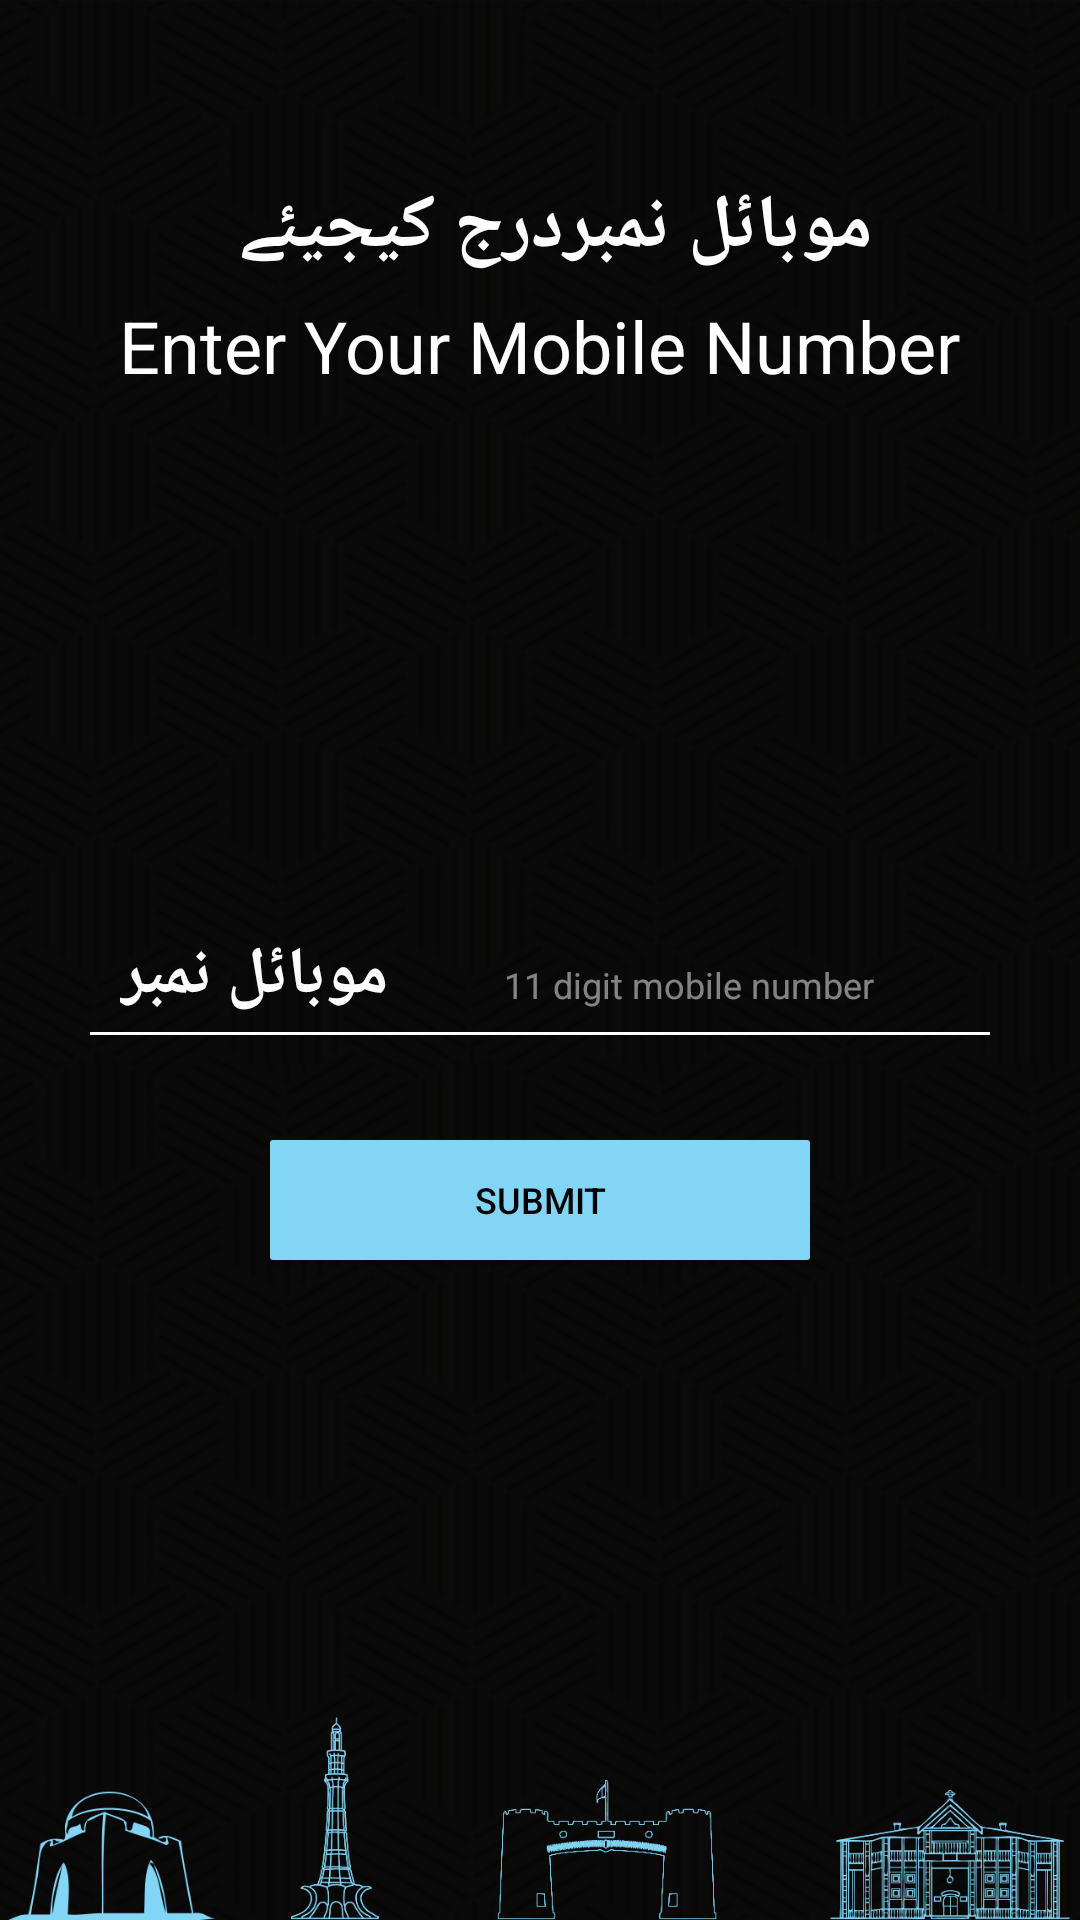

Produce the Android XML layout that renders to this screen, including the resource entries it uses.
<!-- AndroidManifest.xml: application theme AppTheme -->
<!-- res/layout/getting_mobilenumber_activity.xml -->
<?xml version="1.0" encoding="utf-8"?>
<RelativeLayout
    xmlns:android="http://schemas.android.com/apk/res/android"
    xmlns:tools="http://schemas.android.com/tools"
    android:layout_width="match_parent"
    android:layout_height="match_parent"
    tools:context=".GettingMobileNumberActivity"
    android:background="@drawable/plan_background">

    <RelativeLayout
        android:layout_width="match_parent"
        android:layout_height="wrap_content"
        android:layout_marginTop="10dp">

        <TextView
            android:id="@+id/tv_mobile_number_darj_kijeye"
            android:layout_width="wrap_content"
            android:layout_height="wrap_content"
            android:paddingLeft="10dp"
            android:textColor="@color/colorWhite"
            android:layout_centerInParent="true"
            android:src="@drawable/urdu_mobile_number"
            android:layout_centerVertical="true"
            android:textAlignment="center"
            android:gravity="center_vertical"
            android:textStyle="bold"
            android:textSize="25sp"
            android:paddingTop="10dp"
            android:text="@string/urdu_mobile_number_darj_kejie"/>

        <TextView
            android:layout_width="wrap_content"
            android:layout_height="wrap_content"
            android:text="Enter Your Mobile Number"
            android:textColor="@color/colorWhite"
            android:textSize="24sp"
            android:layout_centerHorizontal="true"
            android:layout_marginTop="89dp"/>

    </RelativeLayout>

    <RelativeLayout
        android:id="@+id/rl_et_mobile"
        android:layout_width="match_parent"
        android:layout_height="50dp"
        android:layout_centerInParent="true"
        android:layout_marginLeft="30dp"
        android:layout_marginRight="30dp">

        <TextView
            android:id="@+id/tv_mobile_number"
            android:layout_width="wrap_content"
            android:layout_height="match_parent"
            android:paddingLeft="10dp"
            android:textColor="@color/colorWhite"
            android:layout_alignParentLeft="true"
            android:src="@drawable/urdu_mobile_number"
            android:layout_centerVertical="true"
            android:textAlignment="center"
            android:gravity="center_vertical"
            android:textStyle="bold"
            android:textSize="22sp"
            android:paddingTop="10dp"
            android:text="@string/urdu_mobile_number"/>

        <EditText
            android:id="@+id/et_mobile_no"
            android:layout_width="match_parent"
            android:layout_height="wrap_content"
            android:textColor="@color/colorWhite"
            android:gravity="center"
            android:background="@null"
            android:inputType="number"
            android:maxLength="11"
            android:hint="11 digit mobile number"
            android:textColorHint="@color/colorIOffWhite"
            android:textSize="12dp"
            android:layout_marginTop="25dp"
            android:layout_toRightOf="@id/tv_mobile_number"/>

        <TextView
            android:layout_width="match_parent"
            android:layout_height="1.1dp"
            android:background="@color/colorWhite"
            android:visibility="visible"
            android:layout_alignParentBottom="true"/>
    </RelativeLayout>

    <Button
        android:id="@+id/bt_submit"
        android:layout_below="@+id/rl_et_mobile"
        android:layout_width="180dp"
        android:layout_height="40dp"
        android:text="Submit"
        android:textColor="@color/colorBlack"
        android:layout_centerHorizontal="true"
        android:layout_marginTop="35dp"
        android:textSize="12dp"
        android:background="@drawable/button_press_stat"
        android:visibility="visible"/>

    <ProgressBar
        android:id="@+id/progress_bar"
        android:layout_width="wrap_content"
        android:layout_height="wrap_content"
        android:layout_centerInParent="true"
        android:indeterminateDrawable="@drawable/progress_bar"
        android:visibility="gone"/>





</RelativeLayout>
<!-- resources referenced by this layout -->
<resources>
  <color name="colorBlack">#000</color>
  <color name="colorIOffWhite">#7FFFFFFF</color>
  <color name="colorWhite">#ffff</color>
  <!-- drawable button_press_stat (drawable) -->
  <?xml version="1.0" encoding="utf-8"?>
  <selector xmlns:android="http://schemas.android.com/apk/res/android">
  
      <item android:state_pressed="false" >
          <shape xmlns:android="http://schemas.android.com/apk/res/android" >
              <solid android:color="@color/buttonColor"/>
              <corners
                  android:radius="1dp"
                  />
          </shape>
      </item>
      <item android:state_pressed="true">
          <shape  >
              <solid android:color="@color/colorWhite"/>
              <corners
                  android:radius="1dp"/>
          </shape>
      </item>
  </selector>
  <!-- drawable plan_background: png bitmap (drawable-xxhdpi, 768725 bytes) -->
  <!-- drawable progress_bar (drawable) -->
  <?xml version="1.0" encoding="utf-8"?>
  <rotate xmlns:android="http://schemas.android.com/apk/res/android"
      android:fromDegrees="0"
      android:pivotX="50%"
      android:pivotY="50%"
      android:duration="1"
      android:toDegrees="360" >
  
      <shape
          android:innerRadiusRatio="3"
          android:shape="ring"
          android:thicknessRatio="8"
          android:useLevel="false" >
          <size
              android:height="58dip"
              android:width="58dip" />
  
          <gradient
              android:centerColor="@color/colorBlack"
              android:centerY="0.50"
              android:endColor="@color/colorWhite"
              android:startColor="@color/buttonColor"
              android:type="sweep"
              android:useLevel="false" />
      </shape>
  
  </rotate>
  <!-- drawable urdu_mobile_number: png bitmap (drawable-hdpi, 1668 bytes) -->
  <string name="urdu_mobile_number">موبائل نمبر</string>
  <string name="urdu_mobile_number_darj_kejie">موبائل نمبردرج کیجیئے</string>
  <style name="AppTheme" parent="Theme.AppCompat.Light.DarkActionBar">
          
          <item name="colorPrimary">@color/colorPrimary</item>
          <item name="colorPrimaryDark">@color/colorPrimaryDark</item>
          <item name="colorAccent">@color/colorAccent</item>
      </style>
  <color name="buttonColor">#83d5f6</color>
  <color name="colorPrimary">#3F51B5</color>
  <color name="colorPrimaryDark">#303F9F</color>
  <color name="colorAccent">#FF4081</color>
</resources>
